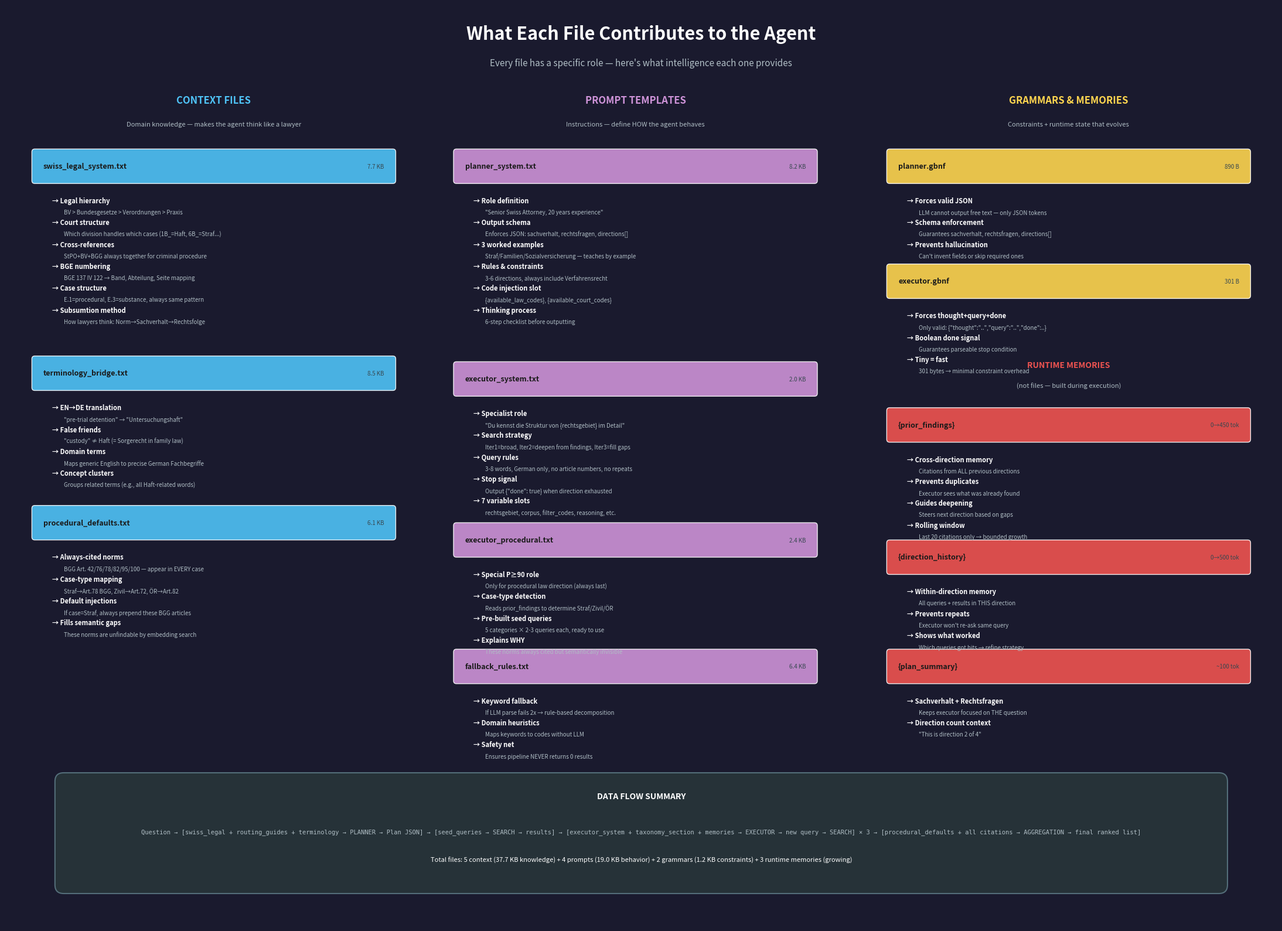

This figure's Python source: (Note: this script raises an exception after producing the figure.)
"""
Generate a diagram showing WHAT each file contributes to the agent's intelligence.
Maps each file to its specific contribution/purpose in the pipeline.
"""
import matplotlib.pyplot as plt
import matplotlib.patches as mpatches
from matplotlib.patches import FancyBboxPatch, FancyArrowPatch
import numpy as np

OUTPUT_DIR = r"c:\Users\6764325\OneDrive - MyFedEx\Desktop\Full Pipeline - RAG Competition\Omnilex-Agentic-Retrieval-Competition"

C = {
    'bg': '#1a1a2e',
    'context_file': '#4FC3F7',
    'prompt_file': '#CE93D8',
    'grammar': '#FFD54F',
    'memory': '#EF5350',
    'output': '#66BB6A',
    'phase_bg': '#16213e',
    'card_bg': '#263238',
    'text': '#ffffff',
    'subtext': '#b0bec5',
    'arrow': '#546E7A',
}


def draw_file_contributions():
    fig, ax = plt.subplots(1, 1, figsize=(22, 16))
    fig.patch.set_facecolor(C['bg'])
    ax.set_facecolor(C['bg'])
    ax.set_xlim(0, 22)
    ax.set_ylim(0, 16)
    ax.axis('off')

    # Title
    ax.text(11, 15.5, "What Each File Contributes to the Agent", fontsize=22, fontweight='bold',
            color=C['text'], ha='center', va='center')
    ax.text(11, 15.0, "Every file has a specific role — here's what intelligence each one provides",
            fontsize=11, color=C['subtext'], ha='center', va='center')

    # Helper: draw a contribution card
    def contrib_card(x, y, filename, size, color, contributions, width=6.2, arrow_target=None):
        # File name box
        file_h = 0.5
        rect = FancyBboxPatch((x, y - file_h/2), width, file_h,
                              boxstyle="round,pad=0.05",
                              facecolor=color, edgecolor='white',
                              linewidth=1.0, alpha=0.9)
        ax.add_patch(rect)
        ax.text(x + 0.15, y, filename, fontsize=9, fontweight='bold',
                color='#1a1a1a', ha='left', va='center')
        ax.text(x + width - 0.15, y, size, fontsize=7,
                color='#37474f', ha='right', va='center')

        # Contribution bullets below
        bullet_y = y - 0.6
        for i, (bullet, detail) in enumerate(contributions):
            line_y = bullet_y - i * 0.38
            ax.text(x + 0.3, line_y, f"→ {bullet}", fontsize=8, fontweight='bold',
                    color=C['text'], va='center')
            if detail:
                ax.text(x + 0.5, line_y - 0.2, detail, fontsize=7,
                        color=C['subtext'], va='center')
        
        return y - 0.6 - len(contributions) * 0.38

    # ========================================================================
    # COLUMN 1: CONTEXT FILES (Knowledge)
    # ========================================================================
    col1_x = 0.5
    ax.text(col1_x + 3.1, 14.3, "CONTEXT FILES", fontsize=12, fontweight='bold',
            color=C['context_file'], ha='center')
    ax.text(col1_x + 3.1, 13.9, "Domain knowledge — makes the agent think like a lawyer",
            fontsize=8, color=C['subtext'], ha='center')

    # swiss_legal_system.txt
    contrib_card(col1_x, 13.2, "swiss_legal_system.txt", "7.7 KB", C['context_file'], [
        ("Legal hierarchy", "BV > Bundesgesetze > Verordnungen > Praxis"),
        ("Court structure", "Which division handles which cases (1B_=Haft, 6B_=Straf...)"),
        ("Cross-references", "StPO+BV+BGG always together for criminal procedure"),
        ("BGE numbering", "BGE 137 IV 122 → Band, Abteilung, Seite mapping"),
        ("Case structure", "E.1=procedural, E.3=substance, always same pattern"),
        ("Subsumtion method", "How lawyers think: Norm→Sachverhalt→Rechtsfolge"),
    ])

    # terminology_bridge.txt
    contrib_card(col1_x, 9.6, "terminology_bridge.txt", "8.5 KB", C['context_file'], [
        ("EN→DE translation", '"pre-trial detention" → "Untersuchungshaft"'),
        ("False friends", '"custody" ≠ Haft (= Sorgerecht in family law)'),
        ("Domain terms", "Maps generic English to precise German Fachbegriffe"),
        ("Concept clusters", "Groups related terms (e.g., all Haft-related words)"),
    ])

    # procedural_defaults.txt
    contrib_card(col1_x, 7.0, "procedural_defaults.txt", "6.1 KB", C['context_file'], [
        ("Always-cited norms", "BGG Art. 42/76/78/82/95/100 — appear in EVERY case"),
        ("Case-type mapping", "Straf→Art.78 BGG, Zivil→Art.72, ÖR→Art.82"),
        ("Default injections", "If case=Straf, always prepend these BGG articles"),
        ("Fills semantic gaps", "These norms are unfindable by embedding search"),
    ])

    # ========================================================================
    # COLUMN 2: PROMPT TEMPLATES (Behavior)
    # ========================================================================
    col2_x = 7.8
    ax.text(col2_x + 3.1, 14.3, "PROMPT TEMPLATES", fontsize=12, fontweight='bold',
            color=C['prompt_file'], ha='center')
    ax.text(col2_x + 3.1, 13.9, "Instructions — define HOW the agent behaves",
            fontsize=8, color=C['subtext'], ha='center')

    # planner_system.txt
    contrib_card(col2_x, 13.2, "planner_system.txt", "8.2 KB", C['prompt_file'], [
        ("Role definition", '"Senior Swiss Attorney, 20 years experience"'),
        ("Output schema", "Enforces JSON: sachverhalt, rechtsfragen, directions[]"),
        ("3 worked examples", "Straf/Familien/Sozialversicherung — teaches by example"),
        ("Rules & constraints", "3-6 directions, always include Verfahrensrecht"),
        ("Code injection slot", "{available_law_codes}, {available_court_codes}"),
        ("Thinking process", "6-step checklist before outputting"),
    ])

    # executor_system.txt
    contrib_card(col2_x, 9.5, "executor_system.txt", "2.0 KB", C['prompt_file'], [
        ("Specialist role", '"Du kennst die Struktur von {rechtsgebiet} im Detail"'),
        ("Search strategy", "Iter1=broad, Iter2=deepen from findings, Iter3=fill gaps"),
        ("Query rules", "3-8 words, German only, no article numbers, no repeats"),
        ("Stop signal", 'Output {"done": true} when direction exhausted'),
        ("7 variable slots", "rechtsgebiet, corpus, filter_codes, reasoning, etc."),
    ])

    # executor_procedural.txt
    contrib_card(col2_x, 6.7, "executor_procedural.txt", "2.4 KB", C['prompt_file'], [
        ("Special P≥90 role", "Only for procedural law direction (always last)"),
        ("Case-type detection", "Reads prior_findings to determine Straf/Zivil/ÖR"),
        ("Pre-built seed queries", "5 categories × 2-3 queries each, ready to use"),
        ("Explains WHY", "These norms always cited but semantically invisible"),
    ])

    # fallback_rules.txt
    contrib_card(col2_x, 4.5, "fallback_rules.txt", "6.4 KB", C['prompt_file'], [
        ("Keyword fallback", "If LLM parse fails 2x → rule-based decomposition"),
        ("Domain heuristics", "Maps keywords to codes without LLM"),
        ("Safety net", "Ensures pipeline NEVER returns 0 results"),
    ])

    # ========================================================================
    # COLUMN 3: GRAMMARS + RUNTIME MEMORIES
    # ========================================================================
    col3_x = 15.3
    ax.text(col3_x + 3.1, 14.3, "GRAMMARS & MEMORIES", fontsize=12, fontweight='bold',
            color=C['grammar'], ha='center')
    ax.text(col3_x + 3.1, 13.9, "Constraints + runtime state that evolves",
            fontsize=8, color=C['subtext'], ha='center')

    # planner.gbnf
    contrib_card(col3_x, 13.2, "planner.gbnf", "890 B", C['grammar'], [
        ("Forces valid JSON", "LLM cannot output free text — only JSON tokens"),
        ("Schema enforcement", "Guarantees sachverhalt, rechtsfragen, directions[]"),
        ("Prevents hallucination", "Can't invent fields or skip required ones"),
    ])

    # executor.gbnf
    contrib_card(col3_x, 11.2, "executor.gbnf", "301 B", C['grammar'], [
        ("Forces thought+query+done", 'Only valid: {"thought":"..","query":"..","done":..}'),
        ("Boolean done signal", "Guarantees parseable stop condition"),
        ("Tiny = fast", "301 bytes → minimal constraint overhead"),
    ])

    # Runtime memories
    ax.text(col3_x + 3.1, 9.7, "RUNTIME MEMORIES", fontsize=10, fontweight='bold',
            color=C['memory'], ha='center')
    ax.text(col3_x + 3.1, 9.35, "(not files — built during execution)",
            fontsize=8, color=C['subtext'], ha='center')

    contrib_card(col3_x, 8.7, "{prior_findings}", "0→450 tok", C['memory'], [
        ("Cross-direction memory", "Citations from ALL previous directions"),
        ("Prevents duplicates", "Executor sees what was already found"),
        ("Guides deepening", "Steers next direction based on gaps"),
        ("Rolling window", "Last 20 citations only → bounded growth"),
    ])

    contrib_card(col3_x, 6.4, "{direction_history}", "0→500 tok", C['memory'], [
        ("Within-direction memory", "All queries + results in THIS direction"),
        ("Prevents repeats", "Executor won't re-ask same query"),
        ("Shows what worked", "Which queries got hits → refine strategy"),
    ])

    contrib_card(col3_x, 4.5, "{plan_summary}", "~100 tok", C['memory'], [
        ("Sachverhalt + Rechtsfragen", "Keeps executor focused on THE question"),
        ("Direction count context", '"This is direction 2 of 4"'),
    ])

    # ========================================================================
    # Bottom summary: data flow
    # ========================================================================
    summary_y = 1.5
    rect = FancyBboxPatch((1.0, summary_y - 0.8), 20.0, 1.8,
                          boxstyle="round,pad=0.15",
                          facecolor=C['card_bg'], edgecolor=C['arrow'],
                          linewidth=1.5)
    ax.add_patch(rect)
    
    ax.text(11, summary_y + 0.7, "DATA FLOW SUMMARY", fontsize=10, fontweight='bold',
            color=C['text'], ha='center')
    
    flow_text = (
        "Question → [swiss_legal + routing_guides + terminology → PLANNER → Plan JSON] → "
        "[seed_queries → SEARCH → results] → [executor_system + taxonomy_section + memories → EXECUTOR → new query → SEARCH] × 3 → "
        "[procedural_defaults + all citations → AGGREGATION → final ranked list]"
    )
    ax.text(11, summary_y + 0.1, flow_text, fontsize=7.5,
            color=C['subtext'], ha='center', family='monospace')
    
    ax.text(11, summary_y - 0.4, 
            "Total files: 5 context (37.7 KB knowledge) + 4 prompts (19.0 KB behavior) + 2 grammars (1.2 KB constraints) + 3 runtime memories (growing)",
            fontsize=8, color=C['text'], ha='center')

    plt.tight_layout()
    out_path = f"{OUTPUT_DIR}/architecture_10_file_contributions.png"
    plt.savefig(out_path, dpi=150, bbox_inches='tight',
                facecolor=C['bg'], edgecolor='none')
    plt.close()
    print(f"Saved: {out_path}")


if __name__ == "__main__":
    draw_file_contributions()
